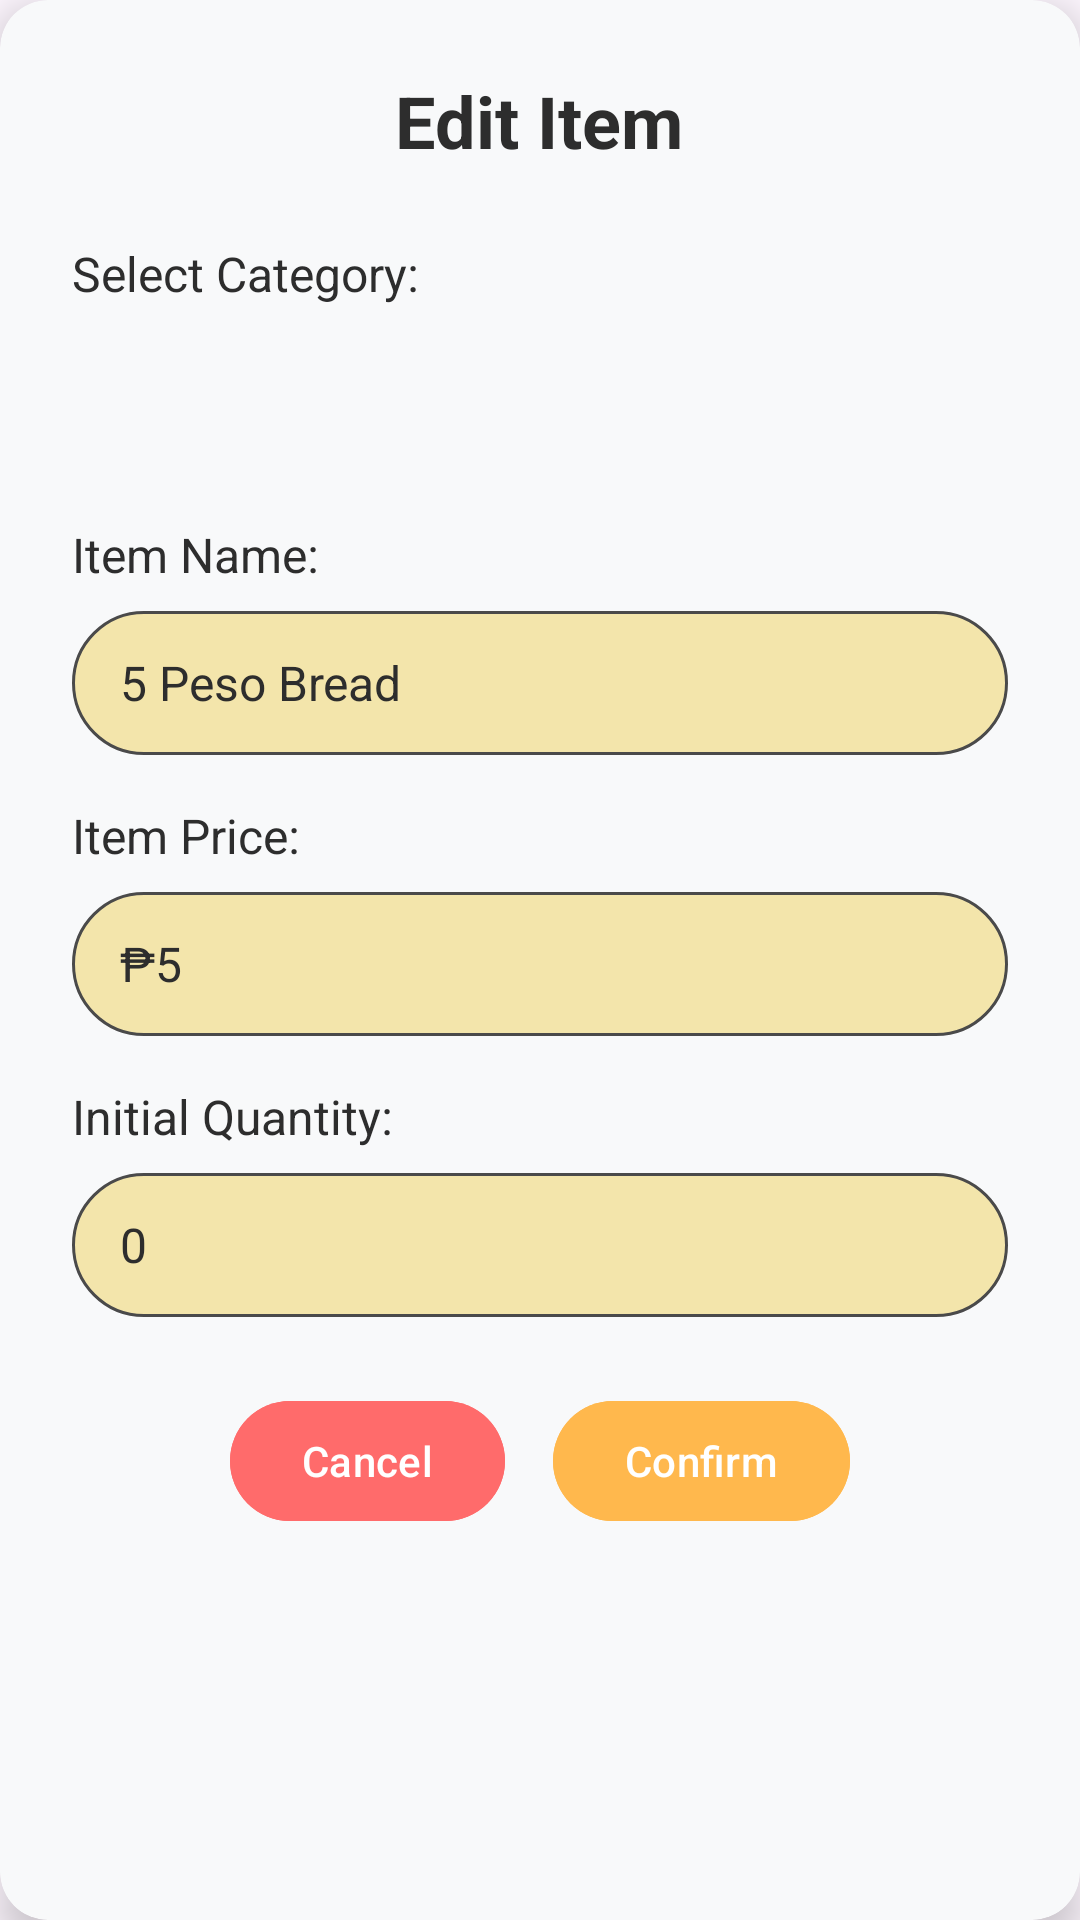

Layout XML and referenced resources for this Android screen:
<!-- AndroidManifest.xml: application theme Theme.BreadCount -->
<!-- res/layout/dialog_edit_inventory_item.xml -->
<?xml version="1.0" encoding="utf-8"?>
<androidx.cardview.widget.CardView xmlns:android="http://schemas.android.com/apk/res/android"
    xmlns:app="http://schemas.android.com/apk/res-auto"
    android:layout_width="match_parent"
    android:layout_height="wrap_content"
    android:layout_margin="32dp"
    app:cardCornerRadius="16dp"
    app:cardBackgroundColor="@color/soft_pearl_white"
    app:cardElevation="8dp">

    <LinearLayout
        android:layout_width="match_parent"
        android:layout_height="wrap_content"
        android:orientation="vertical"
        android:padding="24dp"
        android:gravity="center">

        <TextView
            android:layout_width="wrap_content"
            android:layout_height="wrap_content"
            android:text="Edit Item"
            android:textSize="24sp"
            android:textStyle="bold"
            android:textColor="@color/graphite_black"
            android:layout_marginBottom="24dp"/>

        <LinearLayout
            android:layout_width="match_parent"
            android:layout_height="wrap_content"
            android:orientation="vertical"
            android:layout_marginBottom="16dp">

            <TextView
                android:layout_width="wrap_content"
                android:layout_height="wrap_content"
                android:text="Select Category:"
                android:textSize="16sp"
                android:textColor="@color/graphite_black"
                android:layout_marginBottom="8dp"/>

            <Spinner
                android:id="@+id/optionSpinner"
                android:layout_width="match_parent"
                android:layout_height="48dp"
                android:background="@drawable/spinner_background"
                android:popupBackground="@color/creamy_vanilla"
                android:spinnerMode="dropdown"
                android:paddingStart="8dp"
                android:paddingEnd="8dp"
                android:overlapAnchor="false" />
        </LinearLayout>

        <LinearLayout
            android:layout_width="match_parent"
            android:layout_height="wrap_content"
            android:orientation="vertical"
            android:layout_marginBottom="16dp">

            <TextView
                android:layout_width="wrap_content"
                android:layout_height="wrap_content"
                android:text="Item Name:"
                android:textSize="16sp"
                android:textColor="@color/graphite_black"
                android:layout_marginBottom="8dp"/>

            <EditText
                android:id="@+id/itemNameInput"
                android:layout_width="match_parent"
                android:layout_height="48dp"
                android:hint="5 Peso Bread"
                android:textColor="@color/graphite_black"
                android:background="@drawable/edit_text_bg"
                android:textColorHint="@color/graphite_black"
                android:paddingHorizontal="16dp"
                android:textSize="16sp"/>
        </LinearLayout>

        <LinearLayout
            android:layout_width="match_parent"
            android:layout_height="wrap_content"
            android:orientation="vertical"
            android:layout_marginBottom="16dp">

            <TextView
                android:layout_width="wrap_content"
                android:layout_height="wrap_content"
                android:text="Item Price:"
                android:textSize="16sp"
                android:textColor="@color/graphite_black"
                android:layout_marginBottom="8dp"/>

            <EditText
                android:id="@+id/itemPriceInput"
                android:layout_width="match_parent"
                android:layout_height="48dp"
                android:hint="₱5"
                android:textColor="@color/graphite_black"
                android:inputType="numberDecimal"
                android:background="@drawable/edit_text_bg"
                android:textColorHint="@color/graphite_black"
                android:paddingHorizontal="16dp"
                android:textSize="16sp"/>
        </LinearLayout>

        <LinearLayout
            android:layout_width="match_parent"
            android:layout_height="wrap_content"
            android:orientation="vertical"
            android:layout_marginBottom="24dp">

            <TextView
                android:layout_width="wrap_content"
                android:layout_height="wrap_content"
                android:text="Initial Quantity:"
                android:textSize="16sp"
                android:textColor="@color/graphite_black"
                android:layout_marginBottom="8dp"/>

            <EditText
                android:id="@+id/itemQuantityInput"
                android:layout_width="match_parent"
                android:layout_height="48dp"
                android:hint="0"
                android:textColor="@color/graphite_black"
                android:inputType="number"
                android:background="@drawable/edit_text_bg"
                android:textColorHint="@color/graphite_black"
                android:paddingHorizontal="16dp"
                android:textSize="16sp"/>
        </LinearLayout>

        <LinearLayout
            android:layout_width="match_parent"
            android:layout_height="wrap_content"
            android:orientation="horizontal"
            android:gravity="center">

            <com.google.android.material.button.MaterialButton
                android:id="@+id/cancelButton"
                android:layout_width="wrap_content"
                android:layout_height="wrap_content"
                android:text="Cancel"
                android:textColor="@android:color/white"
                android:backgroundTint="#FF6B6B"
                android:layout_marginEnd="16dp"
                app:cornerRadius="24dp"/>

            <com.google.android.material.button.MaterialButton
                android:id="@+id/confirmButton"
                android:layout_width="wrap_content"
                android:layout_height="wrap_content"
                android:text="Confirm"
                android:textColor="@android:color/white"
                android:backgroundTint="#FFB84D"
                app:cornerRadius="24dp"/>
        </LinearLayout>

    </LinearLayout>

</androidx.cardview.widget.CardView>
<!-- resources referenced by this layout -->
<resources>
  <color name="creamy_vanilla">#FAF8F2</color>
  <color name="graphite_black">#2D2D2D</color>
  <color name="soft_pearl_white">#F8F9FA</color>
  <!-- drawable edit_text_bg (drawable) -->
  <?xml version="1.0" encoding="utf-8"?>
  <shape xmlns:android="http://schemas.android.com/apk/res/android"
      android:shape="rectangle">
      
      
      <solid android:color="@color/soft_latte_beige" />
      
      
      <corners android:radius="24dp" />
      
      
      <stroke
          android:width="1dp"
          android:color="@color/charcoal_gray" />
  </shape>
  <!-- drawable spinner_background (drawable) -->
  <?xml version="1.0" encoding="utf-8"?>
  <layer-list xmlns:android="http://schemas.android.com/apk/res/android">
      
      <item>
          <shape android:shape="rectangle">
              <solid android:color="@color/soft_latte_beige" />
              <corners android:radius="8dp" /> 
              <stroke
                  android:width="1dp"
                  android:color="@color/charcoal_gray" /> 
          </shape>
      </item>
  
      
      <item
          android:drawable="@drawable/ic_arrow_drop_down"
          android:gravity="end|center_vertical"
          android:right="12dp" />
  </layer-list>
  <style name="Theme.BreadCount" parent="Theme.MaterialComponents.DayNight.NoActionBar">
          
          <item name="colorPrimary">@color/nav_selected</item>
          <item name="colorPrimaryVariant">@color/nav_background</item>
          <item name="colorOnPrimary">@color/white</item>
          
          <item name="colorSecondary">@color/nav_selected</item>
          <item name="colorSecondaryVariant">@color/nav_background</item>
          <item name="colorOnSecondary">@color/white</item>
          
          <item name="android:statusBarColor">@android:color/transparent</item>
          <item name="android:navigationBarColor">@android:color/transparent</item>
          <item name="android:windowLightStatusBar">false</item>
          <item name="android:windowLightNavigationBar">false</item>
          <item name="android:enforceNavigationBarContrast">false</item>
          <item name="android:enforceStatusBarContrast">false</item>
          
          <item name="android:windowBackground">@color/soft_pearl_white</item>
      </style>
  <color name="soft_latte_beige">#F3E5AB</color>
  <color name="charcoal_gray">#4A4A4A</color>
  <color name="nav_selected">#FFB84D</color>
  <color name="nav_background">@color/espresso_black</color>
  <color name="white">#FFFFFFFF</color>
  <color name="espresso_black">#2D2C2F</color>
</resources>
